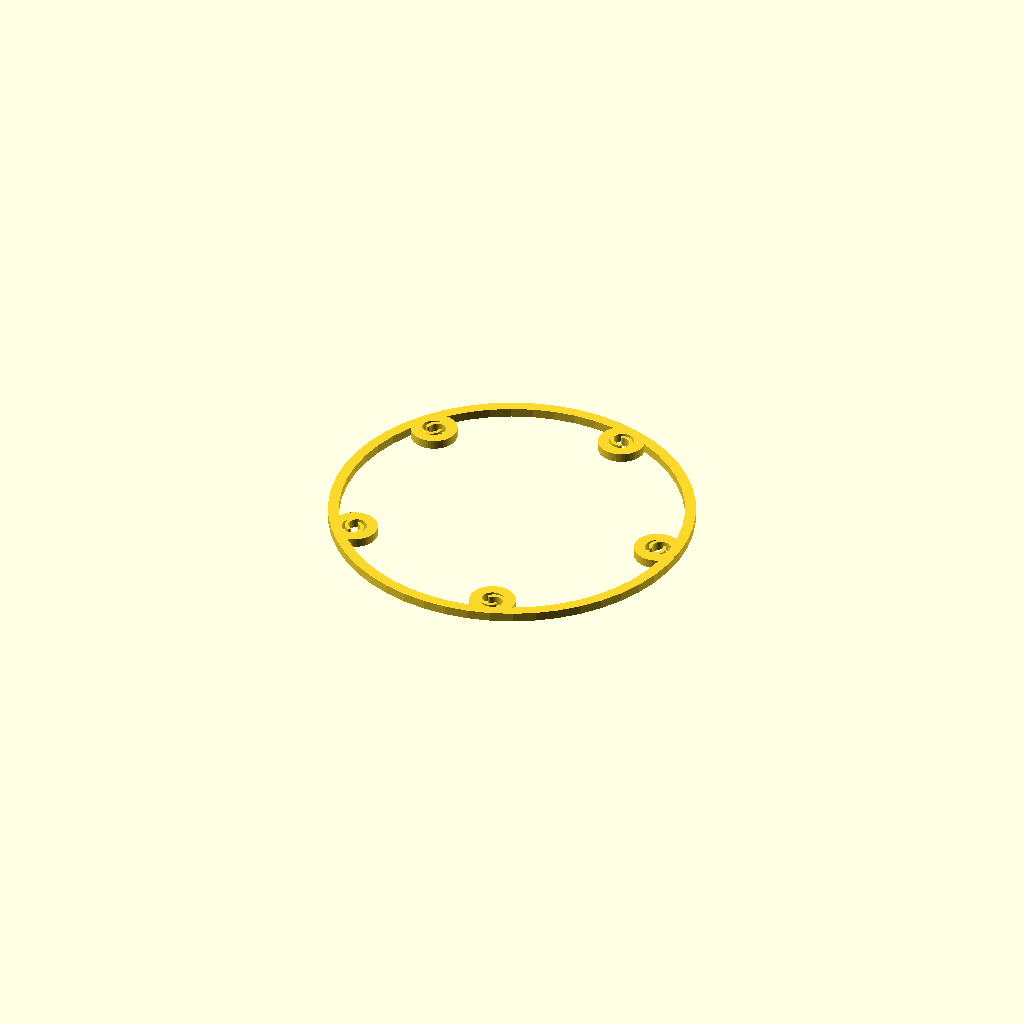
Cell 1: the model at its default parameters.
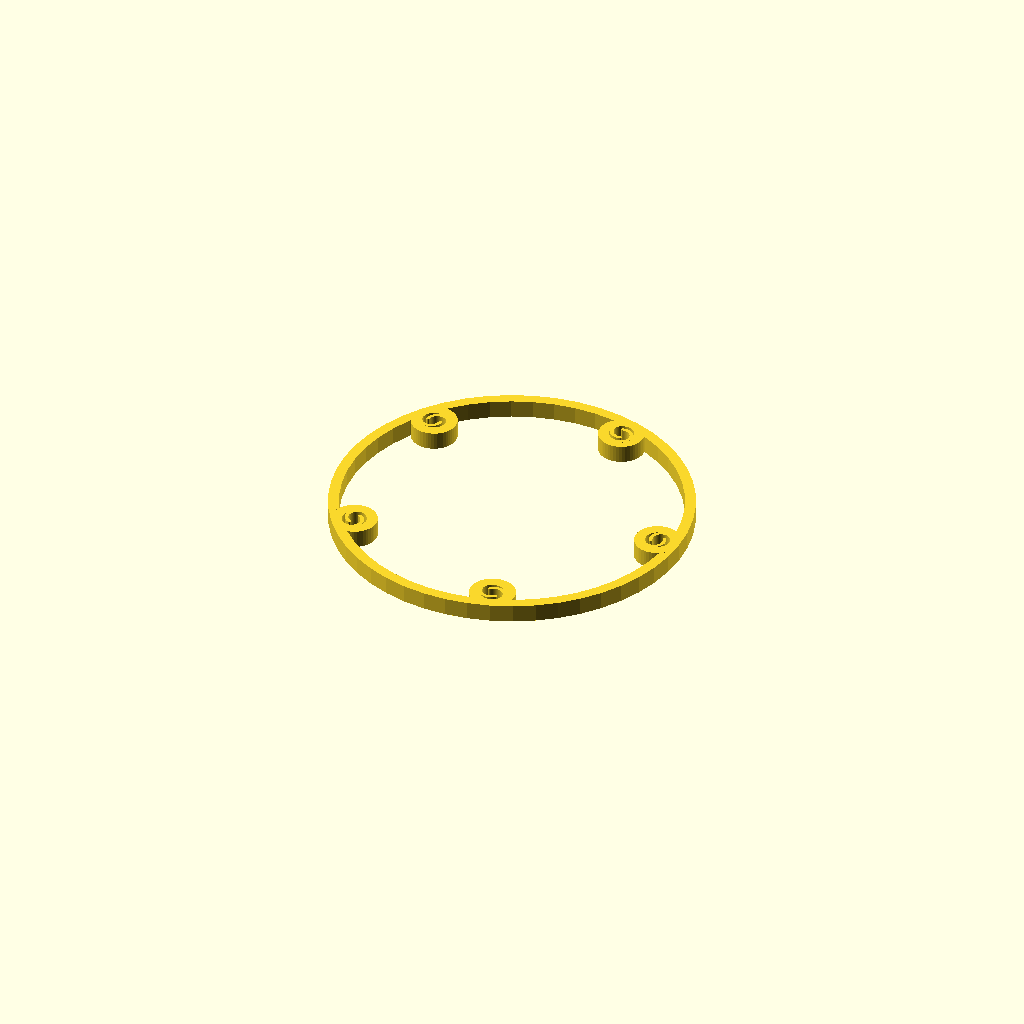
Cell 2: the same model with thick = 5.
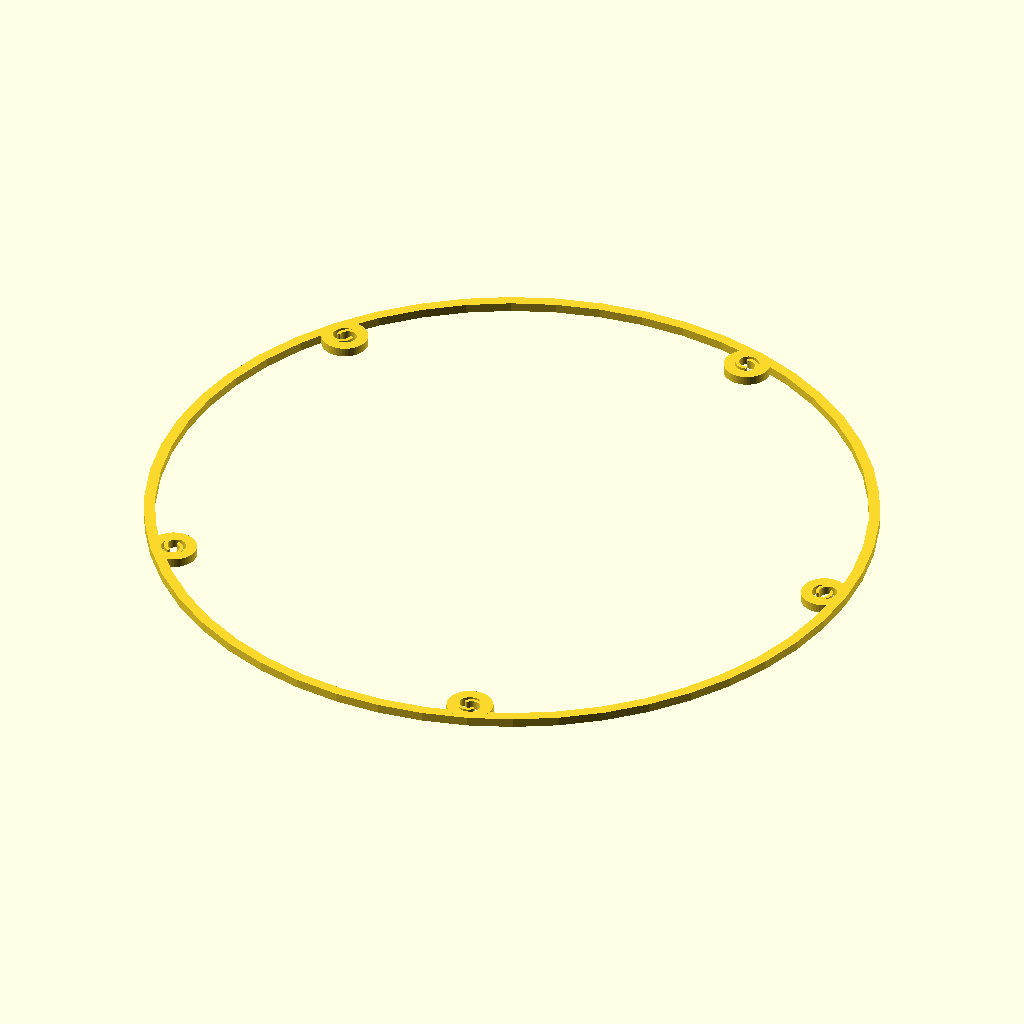
Cell 3: the same model with mainDia = 200.
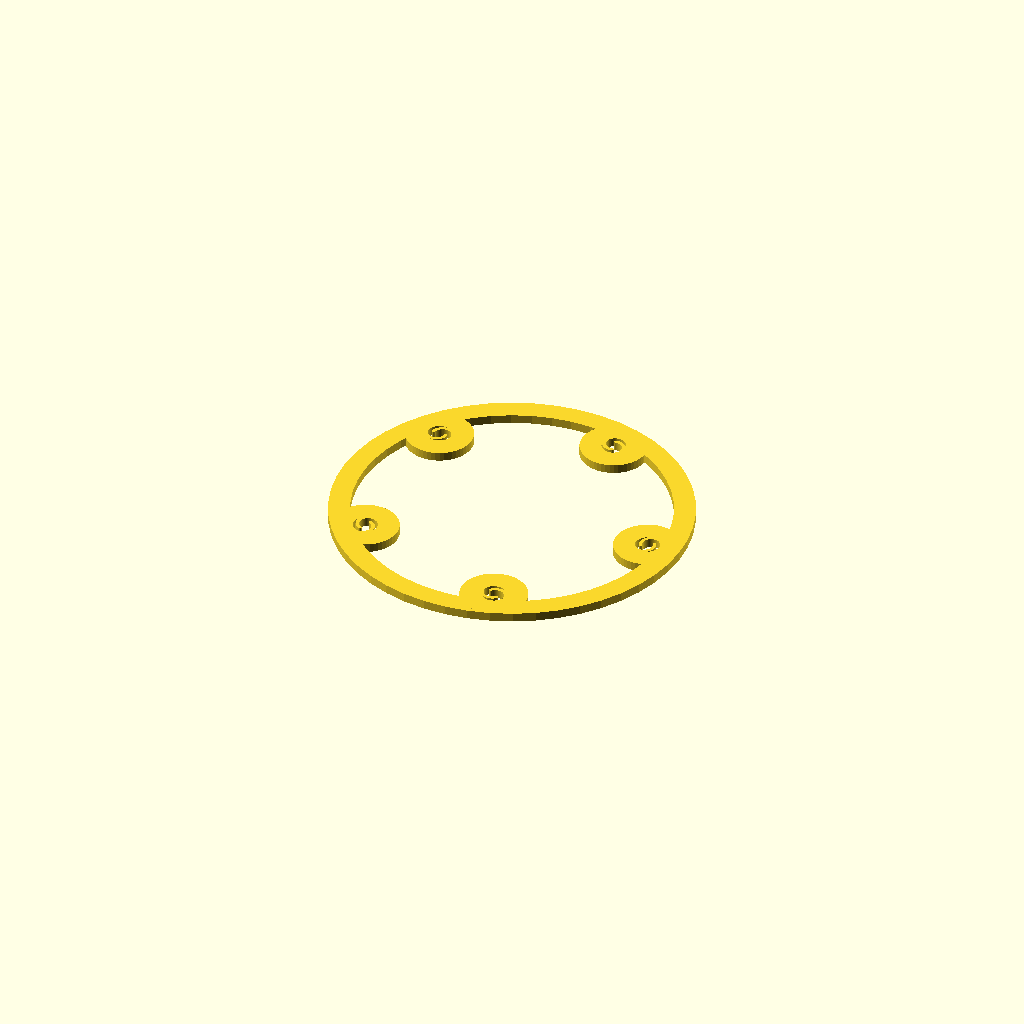
Cell 4: minWallThck = 6 (everything else at default).
All cells are drawn from one camera (rotation 55°, 0°, 25°, orthographic, colour scheme Cornfield), so only the parameter changes between them.
Source of the model, Household/Clip.scad:

$fn=50;

thick=2.5;
mainDia=100;
hookDia=15;
hookCount=5;
minWallThck=3;

snapInnerDia=2.8;
snapFingThck=1;

/* [Hidden] */
snapOuterDia=snapInnerDia+snapFingThck*4+minWallThck*2;



module pin(){
  cylinder(d=5,h=145);
  translate([0,0,145]) cylinder(d=2.8,h=4);
  translate([0,0,145+4]) cylinder(d=5,h=5);
  translate([0,0,145+4+5]) cylinder(d1=5,d2=2.8,h=6);
}


!stabiRing();
module stabiRing(){
  linear_extrude(thick) difference(){
    circle(d=mainDia);
    circle(d=mainDia-minWallThck*2);
  }
  for (r=[0:360/hookCount:360-hookCount])
    rotate(r) translate([mainDia/2-snapOuterDia/2,0,0]) pinSnap();
}



*pinSnap();
module pinSnap(){
  ang=30;
  
  linear_extrude(thick) difference(){
    circle(d=snapOuterDia);
    circle(d=snapInnerDia+snapFingThck*4);
    }
  
  rotate(ang) for(ix=[-1,1]){
    linear_extrude(thick) translate([ix*(snapInnerDia+snapFingThck)/2,0]) circle(d=snapFingThck);
    rotate(0) translate([ix*snapFingThck,0,0]) rotate_extrude(angle=180) translate([ix*(snapInnerDia/2+snapFingThck*1.5),thick/2]) square([snapFingThck,thick],true);
    }
}

module hook(dia=15,length=20){
  
}
Parameter table extracted from the source (name, type, default, range or options):
thick: number, default 2.5
mainDia: number, default 100
hookDia: number, default 15
hookCount: number, default 5
minWallThck: number, default 3
snapInnerDia: number, default 2.8
snapFingThck: number, default 1
